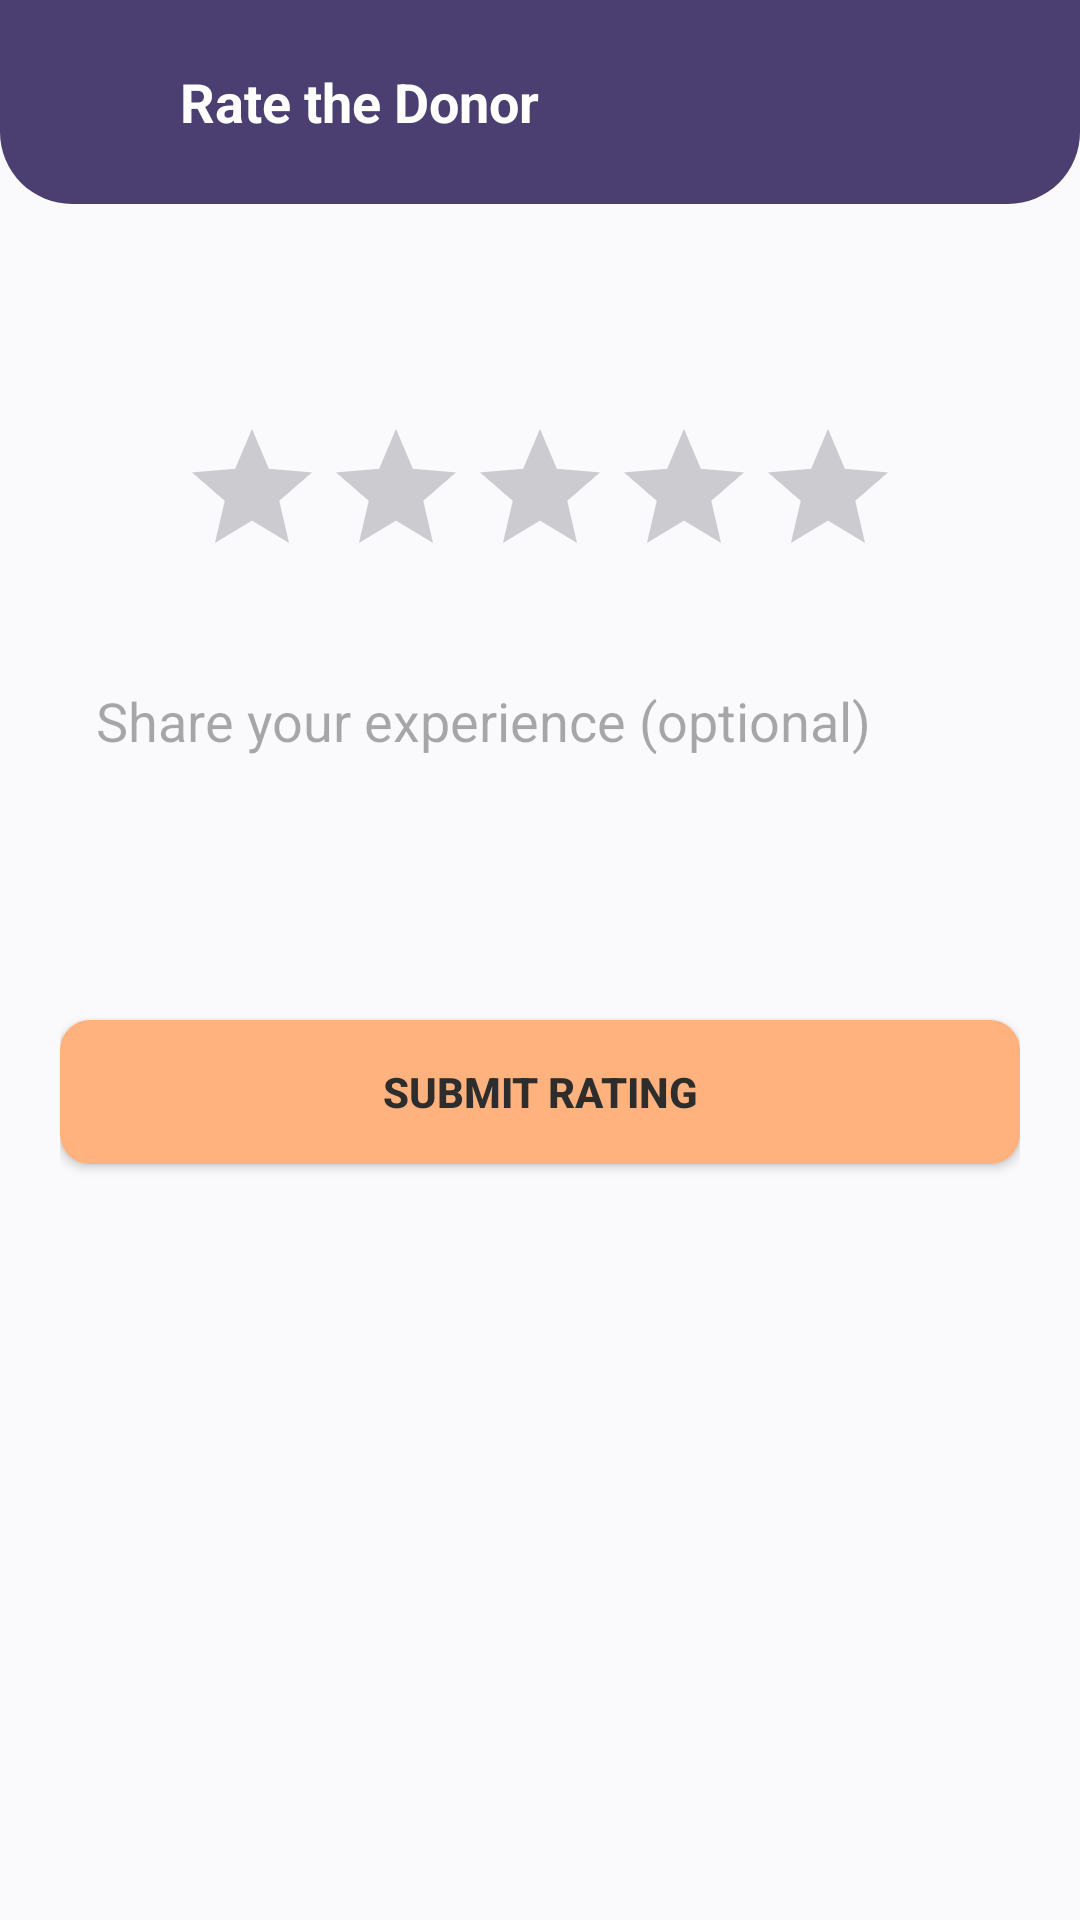

Reconstruct the res/layout file that produces this screen, plus the resources it refers to.
<!-- AndroidManifest.xml: application theme Theme.Food_saver -->
<!-- res/layout/activity_rate_donor.xml -->
<?xml version="1.0" encoding="utf-8"?>
<LinearLayout xmlns:android="http://schemas.android.com/apk/res/android"
    xmlns:app="http://schemas.android.com/apk/res-auto"
    xmlns:tools="http://schemas.android.com/tools"
    android:layout_width="match_parent"
    android:layout_height="match_parent"
    android:orientation="vertical"
    android:background="@color/off_white">

    <LinearLayout
        android:id="@+id/header"
        android:layout_width="match_parent"
        android:layout_height="wrap_content"
        android:orientation="horizontal"
        android:gravity="center_vertical"
        android:background="@drawable/bg_header_purple"
        android:padding="16dp">

        <ImageButton
            android:id="@+id/btnBack"
            android:layout_width="36dp"
            android:layout_height="36dp"
            android:background="@android:color/transparent"
            android:src="@drawable/ic_back_arrow"
            app:tint="@color/white" />

        <TextView
            android:layout_width="wrap_content"
            android:layout_height="wrap_content"
            android:layout_marginStart="8dp"
            android:text="Rate the Donor"
            android:textColor="@color/white"
            android:textSize="18sp"
            android:textStyle="bold" />
    </LinearLayout>

    <LinearLayout
        android:layout_width="match_parent"
        android:layout_height="0dp"
        android:layout_weight="1"
        android:orientation="vertical"
        android:padding="20dp"
        android:gravity="center_horizontal">

        <TextView
            android:id="@+id/tvDonorName"
            android:layout_width="wrap_content"
            android:layout_height="wrap_content"
            android:textColor="@color/gray_secondary"
            android:layout_marginTop="12dp"
            tools:text="Al-Khidmat Bakery" />

        <RatingBar
            android:id="@+id/ratingBar"
            style="?android:attr/ratingBarStyle"
            android:layout_width="wrap_content"
            android:layout_height="wrap_content"
            android:layout_marginTop="20dp"
            android:numStars="5"
            android:stepSize="1"
            android:progressTint="@color/peach_orange" />

        <EditText
            android:id="@+id/etComment"
            android:maxLength="300"
            android:layout_width="match_parent"
            android:layout_height="100dp"
            android:layout_marginTop="20dp"
            android:gravity="top|start"
            android:hint="Share your experience (optional)"
            android:background="@drawable/bg_card"
            android:padding="12dp" />

        <Button
            android:id="@+id/btnSubmitRating"
            android:layout_width="match_parent"
            android:layout_height="wrap_content"
            android:layout_marginTop="24dp"
            android:background="@drawable/bg_button_cta"
            android:textColor="@color/charcoal"
            android:textStyle="bold"
            android:padding="14dp"
            android:text="Submit Rating" />

    </LinearLayout>
</LinearLayout>
<!-- resources referenced by this layout -->
<resources>
  <color name="charcoal">#2D2D2D</color>
  <color name="gray_secondary">#7A7A7A</color>
  <color name="off_white">#FAFAFC</color>
  <color name="peach_orange">#FFB27D</color>
  <color name="white">#FFFFFF</color>
  <!-- drawable bg_button_cta (drawable) -->
  <?xml version="1.0" encoding="utf-8"?>
  <shape xmlns:android="http://schemas.android.com/apk/res/android"
      android:shape="rectangle">
      <corners android:radius="10dp" />
      <solid android:color="@color/accent_cta" />
  </shape>
  <!-- drawable bg_header_purple (drawable) -->
  <?xml version="1.0" encoding="utf-8"?>
  <shape xmlns:android="http://schemas.android.com/apk/res/android"
      android:shape="rectangle">
      <solid android:color="@color/brown_primary" />
      <corners
          android:bottomLeftRadius="24dp"
          android:bottomRightRadius="24dp"
          android:topLeftRadius="0dp"
          android:topRightRadius="0dp" />
  </shape>
  <style name="Theme.Food_saver" parent="Base.Theme.Food_saver" />
  <color name="accent_cta">@color/peach_orange</color>
  <color name="brown_primary">@color/indigo_purple</color>
  <style name="Base.Theme.Food_saver" parent="Theme.Material3.DayNight.NoActionBar">
      </style>
  <color name="indigo_purple">#4B3F72</color>
</resources>
